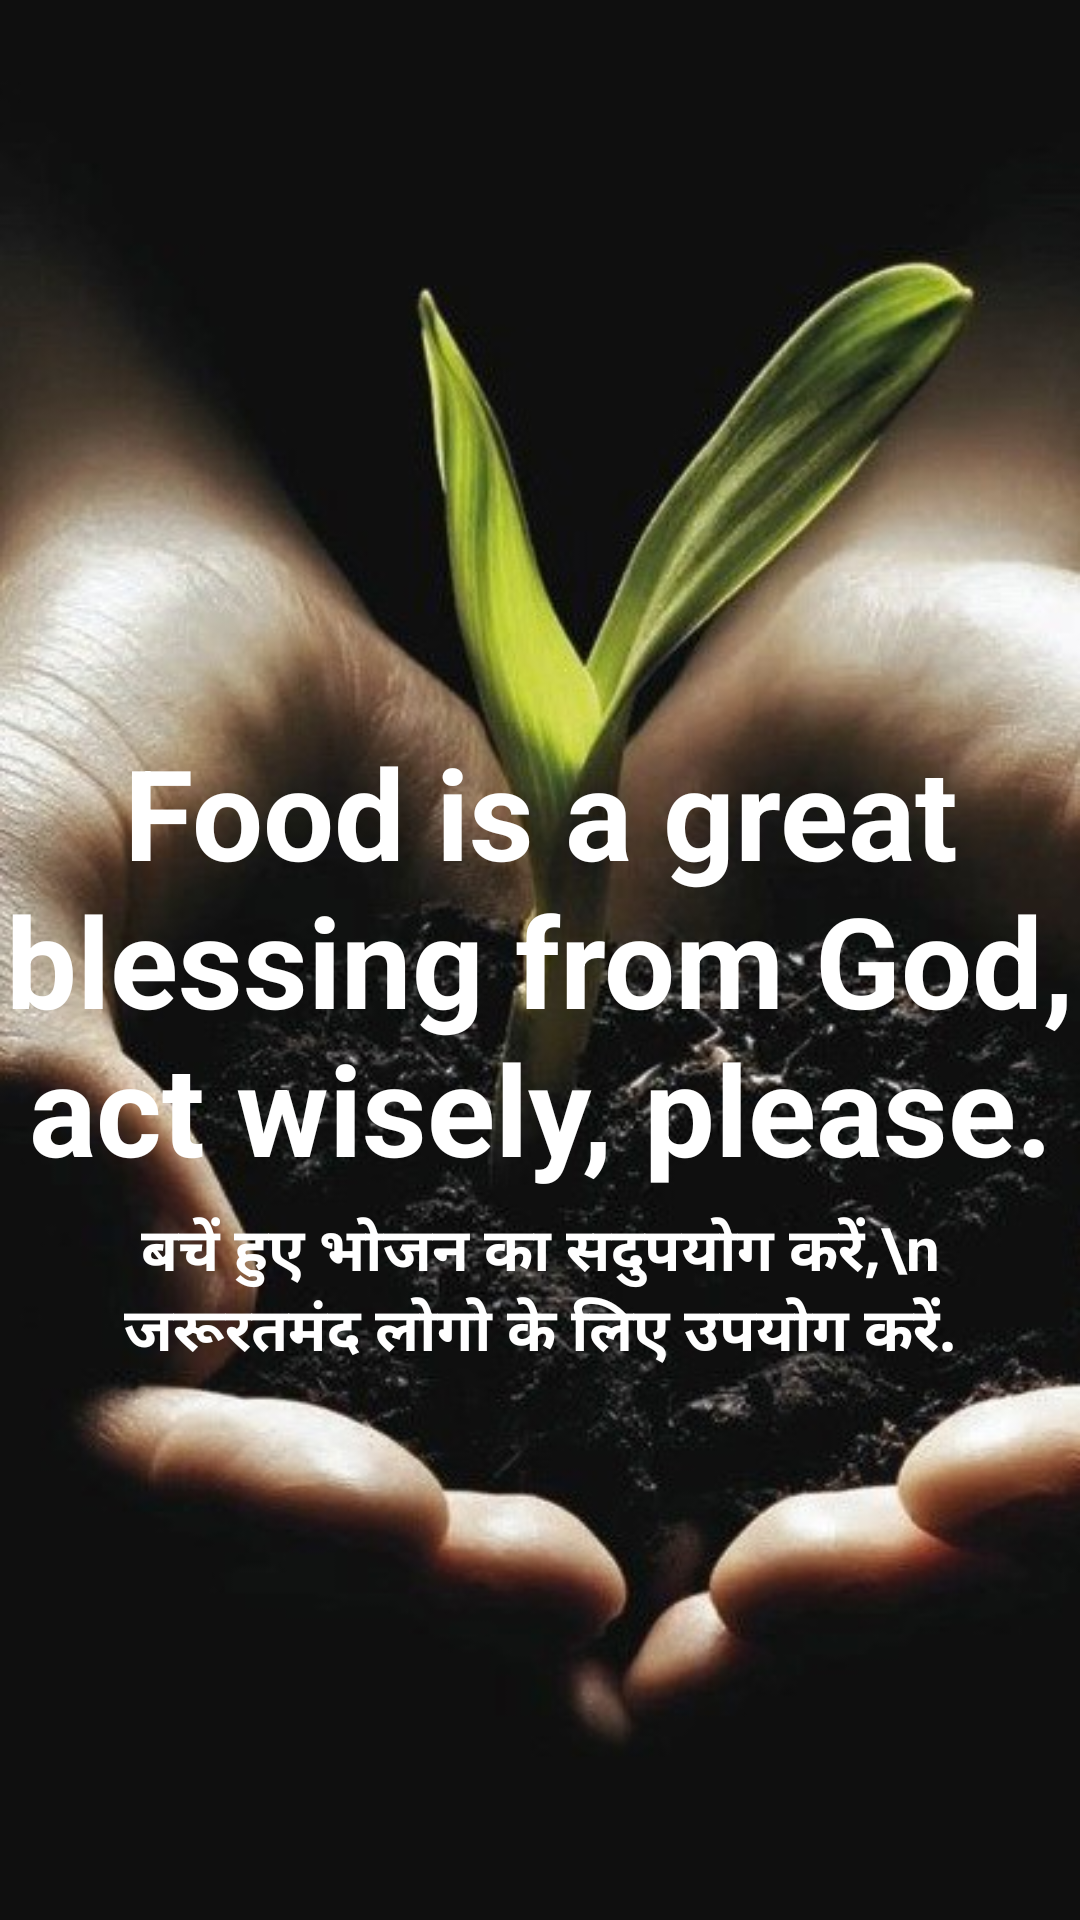

Android layout source for this screen:
<!-- AndroidManifest.xml: application theme AppTheme -->
<!-- res/layout/welcome_slide1.xml -->
<?xml version="1.0" encoding="utf-8"?>
<RelativeLayout xmlns:android="http://schemas.android.com/apk/res/android"
    android:layout_width="match_parent"
    android:layout_height="match_parent"
    android:background="@drawable/wlcm1"
  >
   

    <RelativeLayout
        android:layout_width="match_parent"
        android:layout_height="match_parent"
        android:orientation="vertical"
        >
        
        <TextView
            android:id="@+id/title"
            android:layout_width="wrap_content"
            android:layout_height="wrap_content"

            android:layout_centerInParent="true"
            android:gravity="center_horizontal"
            android:layout_marginTop="5dp"
            android:text="Food is a great blessing from God, act wisely, please."
            android:textColor="@android:color/white"
            android:textSize="42sp"
            android:textStyle="bold" />

        <TextView
            android:layout_width="wrap_content"
            android:layout_height="wrap_content"
            android:layout_below="@+id/title"
            android:layout_centerHorizontal="true"
            android:layout_marginTop="5dp"
            android:gravity="center_horizontal"
            android:paddingLeft="@dimen/desc_padding"
            android:paddingRight="@dimen/desc_padding"
            android:text="बचें हुए भोजन का सदुपयोग करें,\n
जरूरतमंद लोगो के लिए उपयोग करें."
            android:textColor="@android:color/white"
            android:textStyle="bold"
            android:textSize="20sp" />


    </RelativeLayout>


</RelativeLayout>
<!-- resources referenced by this layout -->
<resources>
  <dimen name="desc_padding">35dp</dimen>
  <dimen name="slide_heading">22sp</dimen>
  <dimen name="slide_subheading">17sp</dimen>
  <!-- drawable wlcm1: jpg bitmap (drawable-xxxhdpi, 54063 bytes) -->
  <style name="AppTheme" parent="Theme.AppCompat.DayNight.DarkActionBar">
          
          <item name="colorPrimary">@color/colorPrimary</item>
          <item name="colorPrimaryDark">@color/colorPrimaryDark</item>
          <item name="colorAccent">@color/colorAccent</item>
      </style>
  <color name="colorPrimary">#43A047</color>
  <color name="colorPrimaryDark">#018301</color>
  <color name="colorAccent">#FF4081</color>
</resources>
